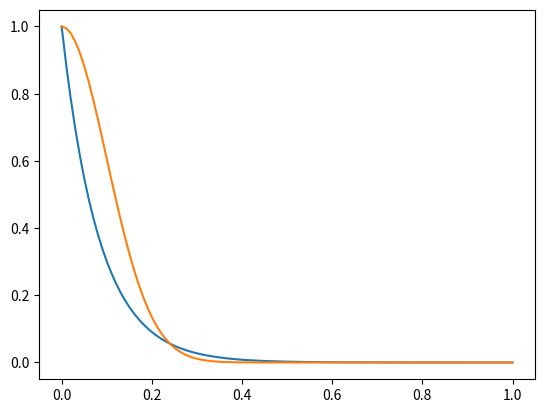

Reproduce this figure in Python.
import math
import time
from math import pi
import numpy as np
import matplotlib.pyplot as plt

if __name__ == '__main__':
    import matplotlib.pyplot as plt
    import numpy as np

    # data = {'joint_positions': np.zeros(10)}
    # print(data['joint_positions'][:5], " ", data['joint_positions'][5:])

    ts = np.linspace(0, 1., num=100)
    y1, y2 = [], []
    for t in ts:
        val1 = math.exp(-12. * abs(t))
        val2 = math.exp(-50. * abs(t)**2)
        y1.append(val1)
        y2.append(val2)
    plt.plot(ts, y1)
    plt.plot(ts, y2)
    plt.show()
